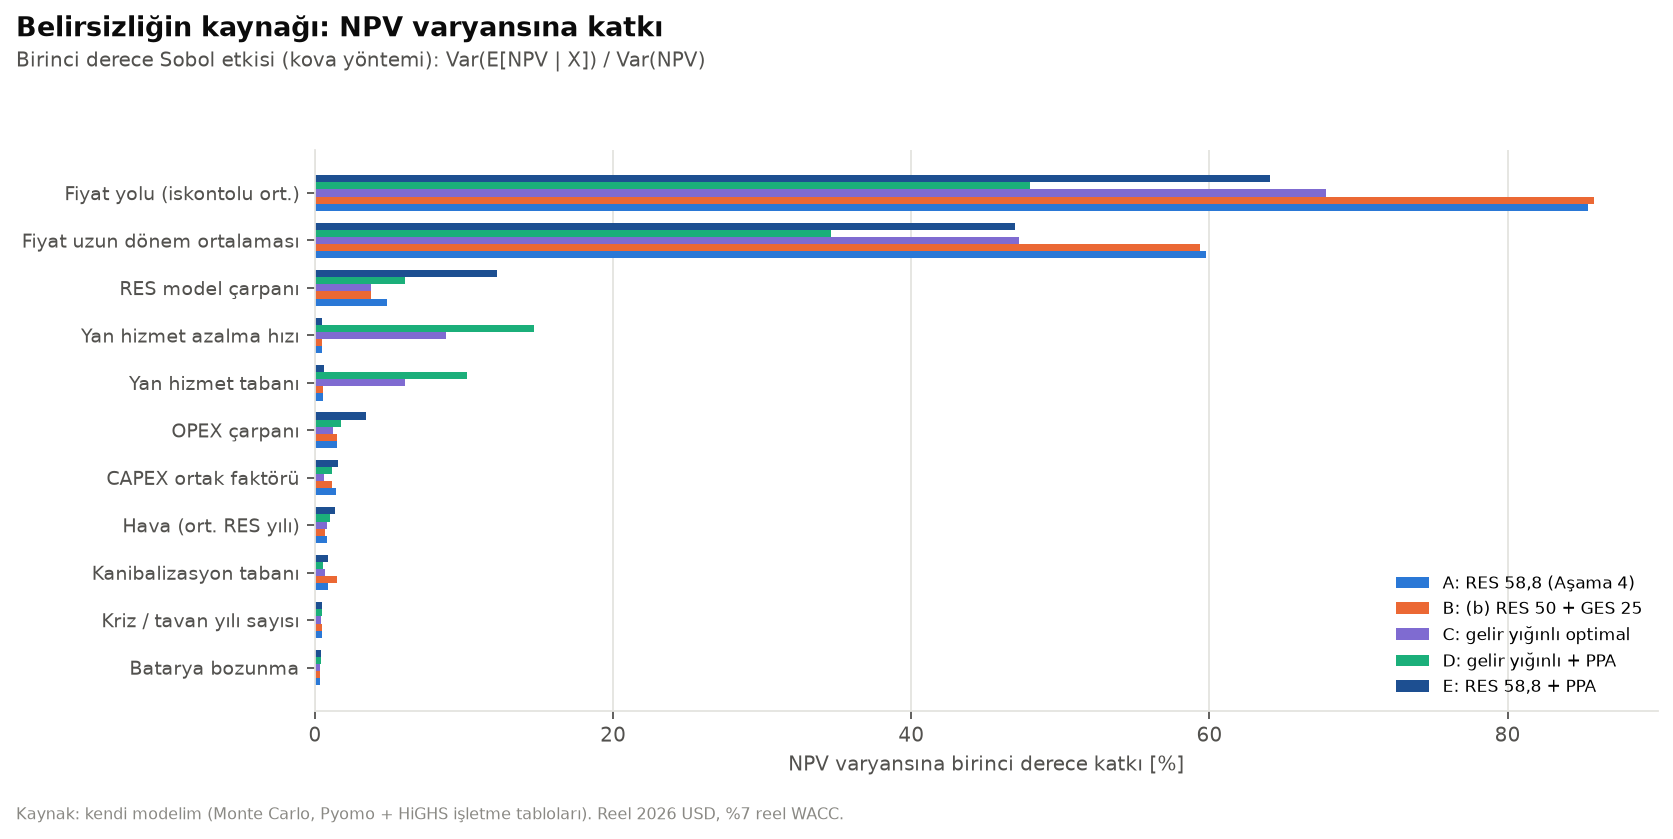

Source data for this figure (header and first rows):
, A: RES 58,8 (Aşama 4), B: (b) RES 50 + GES 25, C: gelir yığınlı optimal, D: gelir yığınlı + PPA, E: RES 58,8 + PPA
Fiyat uzun dönem ortalaması, 59.75, 59.37, 47.2, 34.61, 46.95
Fiyat yolu (iskontolu ort.), 85.39, 85.77, 67.79, 47.96, 64.07
Kriz / tavan yılı sayısı, 0.48, 0.48, 0.41, 0.45, 0.45
Kanibalizasyon tabanı, 0.86, 1.48, 0.65, 0.53, 0.88
RES model çarpanı, 4.86, 3.73, 3.73, 6.03, 12.22
Hava (ort. RES yılı), 0.79, 0.7, 0.83, 1.02, 1.37
CAPEX ortak faktörü, 1.4, 1.11, 0.58, 1.15, 1.57
OPEX çarpanı, 1.48, 1.5, 1.22, 1.74, 3.45
Batarya bozunma, 0.34, 0.35, 0.32, 0.38, 0.38
Yan hizmet azalma hızı, 0.44, 0.46, 8.82, 14.68, 0.48
Yan hizmet tabanı, 0.56, 0.57, 6.04, 10.21, 0.58
